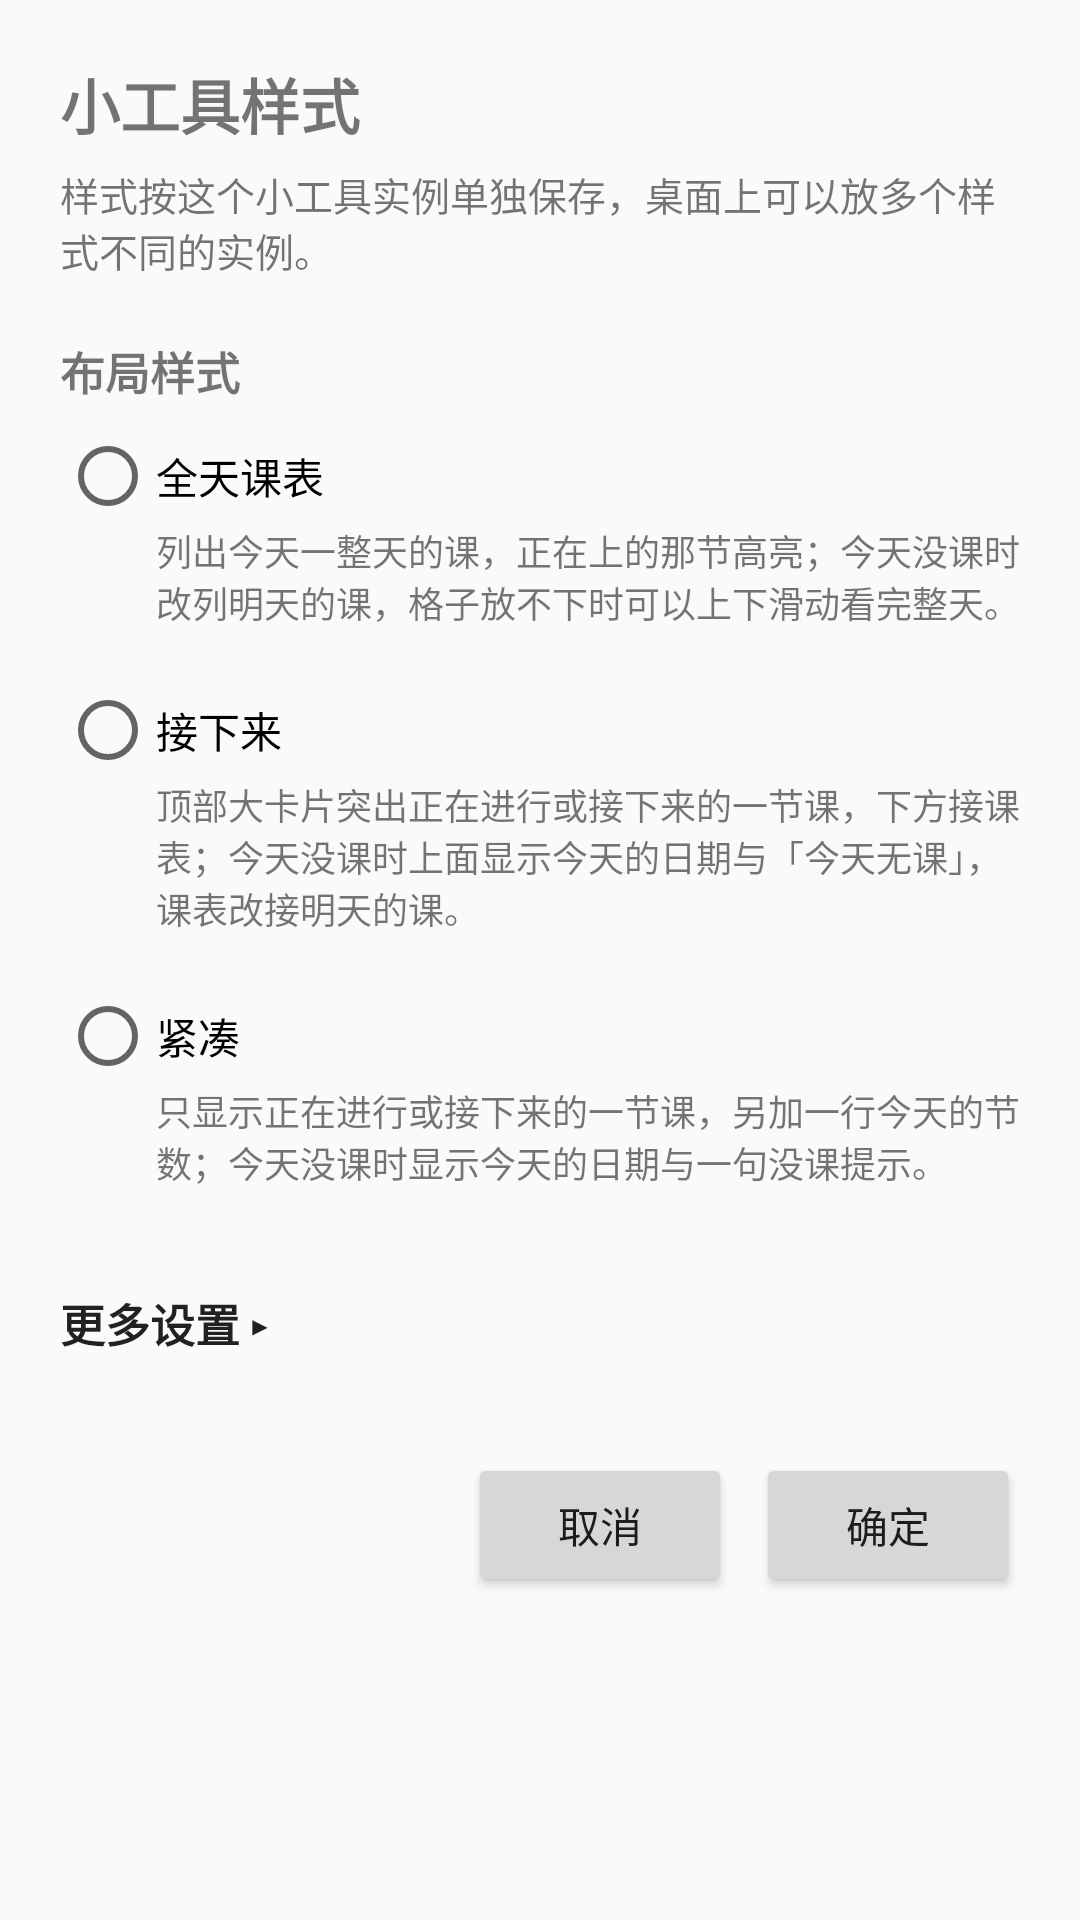

Produce the Android XML layout that renders to this screen, including the resource entries it uses.
<!-- AndroidManifest.xml: activity theme AppTheme.NoActionBar -->
<!-- res/layout/activity_widget_config.xml -->
<?xml version="1.0" encoding="utf-8"?>
<ScrollView xmlns:android="http://schemas.android.com/apk/res/android"
    android:layout_width="match_parent"
    android:layout_height="match_parent"
    android:fillViewport="true">

    <LinearLayout
        android:layout_width="match_parent"
        android:layout_height="wrap_content"
        android:orientation="vertical"
        android:padding="20dp">

        <TextView
            android:layout_width="match_parent"
            android:layout_height="wrap_content"
            android:text="@string/widget_config_title"
            android:textSize="20sp"
            android:textStyle="bold" />

        <TextView
            android:layout_width="match_parent"
            android:layout_height="wrap_content"
            android:layout_marginTop="6dp"
            android:text="@string/widget_config_intro"
            android:textSize="13sp" />

        <TextView
            android:id="@+id/widget_config_preset_hint"
            android:layout_width="match_parent"
            android:layout_height="wrap_content"
            android:layout_marginTop="10dp"
            android:background="@color/widget_preset_hint_background"
            android:padding="10dp"
            android:textColor="?android:attr/textColorPrimary"
            android:textSize="13sp"
            android:visibility="gone" />

        <TextView
            android:id="@+id/widget_config_layout_section"
            android:layout_width="match_parent"
            android:layout_height="wrap_content"
            android:layout_marginTop="20dp"
            android:text="@string/widget_config_layout_section"
            android:textSize="15sp"
            android:textStyle="bold" />

        <RadioGroup
            android:id="@+id/widget_config_layout_group"
            android:layout_width="match_parent"
            android:layout_height="wrap_content"
            android:layout_marginTop="8dp"
            android:orientation="vertical">


            <RadioButton
                android:id="@+id/widget_config_layout_day_list"
                android:layout_width="match_parent"
                android:layout_height="wrap_content"
                android:text="@string/widget_config_layout_day_list" />

            <TextView
                android:id="@+id/widget_config_layout_day_list_desc"
                android:layout_width="match_parent"
                android:layout_height="wrap_content"
                android:layout_marginStart="32dp"
                android:text="@string/widget_config_layout_day_list_desc"
                android:textSize="12sp" />

            
            <FrameLayout
                android:id="@+id/widget_config_preview_day_list"
                android:layout_width="match_parent"
                android:layout_height="wrap_content"
                android:layout_marginStart="32dp"
                android:layout_marginTop="6dp" />

            <RadioButton
                android:id="@+id/widget_config_layout_next_up"
                android:layout_width="match_parent"
                android:layout_height="wrap_content"
                android:layout_marginTop="12dp"
                android:text="@string/widget_config_layout_next_up" />

            <TextView
                android:layout_width="match_parent"
                android:layout_height="wrap_content"
                android:layout_marginStart="32dp"
                android:text="@string/widget_config_layout_next_up_desc"
                android:textSize="12sp" />

            <FrameLayout
                android:id="@+id/widget_config_preview_next_up"
                android:layout_width="match_parent"
                android:layout_height="wrap_content"
                android:layout_marginStart="32dp"
                android:layout_marginTop="6dp" />

            <RadioButton
                android:id="@+id/widget_config_layout_compact"
                android:layout_width="match_parent"
                android:layout_height="wrap_content"
                android:layout_marginTop="12dp"
                android:text="@string/widget_config_layout_compact" />

            <TextView
                android:id="@+id/widget_config_layout_compact_desc"
                android:layout_width="match_parent"
                android:layout_height="wrap_content"
                android:layout_marginStart="32dp"
                android:text="@string/widget_config_layout_compact_desc"
                android:textSize="12sp" />

            <FrameLayout
                android:id="@+id/widget_config_preview_compact"
                android:layout_width="match_parent"
                android:layout_height="wrap_content"
                android:layout_marginStart="32dp"
                android:layout_marginTop="6dp" />
        </RadioGroup>


        
        <TextView
            android:id="@+id/widget_config_advanced_toggle"
            android:layout_width="match_parent"
            android:layout_height="wrap_content"
            android:layout_marginTop="20dp"
            android:background="?android:attr/selectableItemBackground"
            android:paddingTop="8dp"
            android:paddingBottom="8dp"
            android:text="@string/widget_config_advanced_expand"
            android:textColor="?android:attr/textColorPrimary"
            android:textSize="15sp"
            android:textStyle="bold" />

        
        <LinearLayout
            android:id="@+id/widget_config_advanced_group"
            android:layout_width="match_parent"
            android:layout_height="wrap_content"
            android:orientation="vertical"
            android:visibility="gone">
        <TextView
            android:id="@+id/widget_config_finished_section"
            android:layout_width="match_parent"
            android:layout_height="wrap_content"
            android:layout_marginTop="24dp"
            android:text="@string/widget_config_finished_section"
            android:textSize="15sp"
            android:textStyle="bold" />

        <RadioGroup
            android:id="@+id/widget_config_finished_group"
            android:layout_width="match_parent"
            android:layout_height="wrap_content"
            android:orientation="vertical">

            <RadioButton
                android:id="@+id/widget_config_finished_show_dim"
                android:layout_width="match_parent"
                android:layout_height="wrap_content"
                android:text="@string/widget_config_finished_show_dim" />

            <RadioButton
                android:id="@+id/widget_config_finished_hide"
                android:layout_width="match_parent"
                android:layout_height="wrap_content"
                android:text="@string/widget_config_finished_hide" />

            <RadioButton
                android:id="@+id/widget_config_finished_collapse"
                android:layout_width="match_parent"
                android:layout_height="wrap_content"
                android:text="@string/widget_config_finished_collapse" />
        </RadioGroup>

        <TextView
            android:id="@+id/widget_config_finished_hint"
            android:layout_width="match_parent"
            android:layout_height="wrap_content"
            android:layout_marginStart="32dp"
            android:text="@string/widget_config_finished_ineffective"
            android:textSize="12sp"
            android:visibility="gone" />

        <TextView
            android:id="@+id/widget_config_wide_section"
            android:layout_width="match_parent"
            android:layout_height="wrap_content"
            android:layout_marginTop="24dp"
            android:text="@string/widget_config_wide_section"
            android:textSize="15sp"
            android:textStyle="bold" />

        <RadioGroup
            android:id="@+id/widget_config_wide_group"
            android:layout_width="match_parent"
            android:layout_height="wrap_content"
            android:orientation="vertical">

            <RadioButton
                android:id="@+id/widget_config_wide_adaptive"
                android:layout_width="match_parent"
                android:layout_height="wrap_content"
                android:text="@string/widget_config_wide_adaptive" />

            <TextView
                android:layout_width="match_parent"
                android:layout_height="wrap_content"
                android:layout_marginStart="32dp"
                android:text="@string/widget_config_wide_adaptive_desc"
                android:textSize="12sp" />

            <RadioButton
                android:id="@+id/widget_config_wide_dense"
                android:layout_width="match_parent"
                android:layout_height="wrap_content"
                android:text="@string/widget_config_wide_dense" />

            <TextView
                android:layout_width="match_parent"
                android:layout_height="wrap_content"
                android:layout_marginStart="32dp"
                android:text="@string/widget_config_wide_dense_desc"
                android:textSize="12sp" />

        </RadioGroup>

        <TextView
            android:id="@+id/widget_config_wide_hint"
            android:layout_width="match_parent"
            android:layout_height="wrap_content"
            android:layout_marginStart="32dp"
            android:text="@string/widget_config_wide_ineffective"
            android:textSize="12sp"
            android:visibility="gone" />
        </LinearLayout>

        <LinearLayout
            android:layout_width="match_parent"
            android:layout_height="wrap_content"
            android:layout_marginTop="24dp"
            android:gravity="end"
            android:orientation="horizontal">

            <Button
                android:id="@+id/widget_config_cancel"
                android:layout_width="wrap_content"
                android:layout_height="wrap_content"
                android:text="@string/widget_config_cancel" />

            <Button
                android:id="@+id/widget_config_confirm"
                android:layout_width="wrap_content"
                android:layout_height="wrap_content"
                android:layout_marginStart="8dp"
                android:text="@string/widget_config_confirm" />
        </LinearLayout>
    </LinearLayout>
</ScrollView>
<!-- resources referenced by this layout -->
<resources>
  <color name="widget_preset_hint_background">#1A2563EB</color>
  <string name="widget_config_advanced_expand">更多设置 ▸</string>
  <string name="widget_config_cancel">取消</string>
  <string name="widget_config_confirm">确定</string>
  <string name="widget_config_finished_collapse">折叠成一行计数</string>
  <string name="widget_config_finished_hide">不显示</string>
  <string name="widget_config_finished_ineffective">「紧凑」只列主课之后的课，已上完的课不在其中，所以这个选项对它没有效果。</string>
  <string name="widget_config_finished_section">今天已上完的课</string>
  <string name="widget_config_finished_show_dim">灰显保留</string>
  <string name="widget_config_intro">样式按这个小工具实例单独保存，桌面上可以放多个样式不同的实例。</string>
  <string name="widget_config_layout_compact">紧凑</string>
  <string name="widget_config_layout_compact_desc">只显示正在进行或接下来的一节课，另加一行今天的节数；今天没课时显示今天的日期与一句没课提示。</string>
  <string name="widget_config_layout_day_list">全天课表</string>
  <string name="widget_config_layout_day_list_desc">列出今天一整天的课，正在上的那节高亮；今天没课时改列明天的课，格子放不下时可以上下滑动看完整天。</string>
  <string name="widget_config_layout_next_up">接下来</string>
  <string name="widget_config_layout_next_up_desc">顶部大卡片突出正在进行或接下来的一节课，下方接课表；今天没课时上面显示今天的日期与「今天无课」，课表改接明天的课。</string>
  <string name="widget_config_layout_section">布局样式</string>
  <string name="widget_config_title">小工具样式</string>
  <string name="widget_config_wide_adaptive">跟随尺寸</string>
  <string name="widget_config_wide_adaptive_desc">字号与间距随格子大小一起放大；小格子上与以前完全一致。</string>
  <string name="widget_config_wide_dense">信息加密</string>
  <string name="widget_config_wide_dense_desc">在放大的基础上，课名放宽到两行，课程行补「第几节」，汇总行补当天已上完的节数。</string>
  <string name="widget_config_wide_ineffective">「紧凑」的课程行是窄卡行项（课名一行、「时间 · 教室」一行），不补「第几节」，所以这个选项对它没有效果。</string>
  <string name="widget_config_wide_section">大格子表现</string>
  <style name="AppTheme.NoActionBar" parent="Theme.AppCompat.DayNight.NoActionBar">
          <item name="windowActionBar">false</item>
          <item name="windowNoTitle">true</item>
          <item name="android:background">@null</item>
      </style>
</resources>
